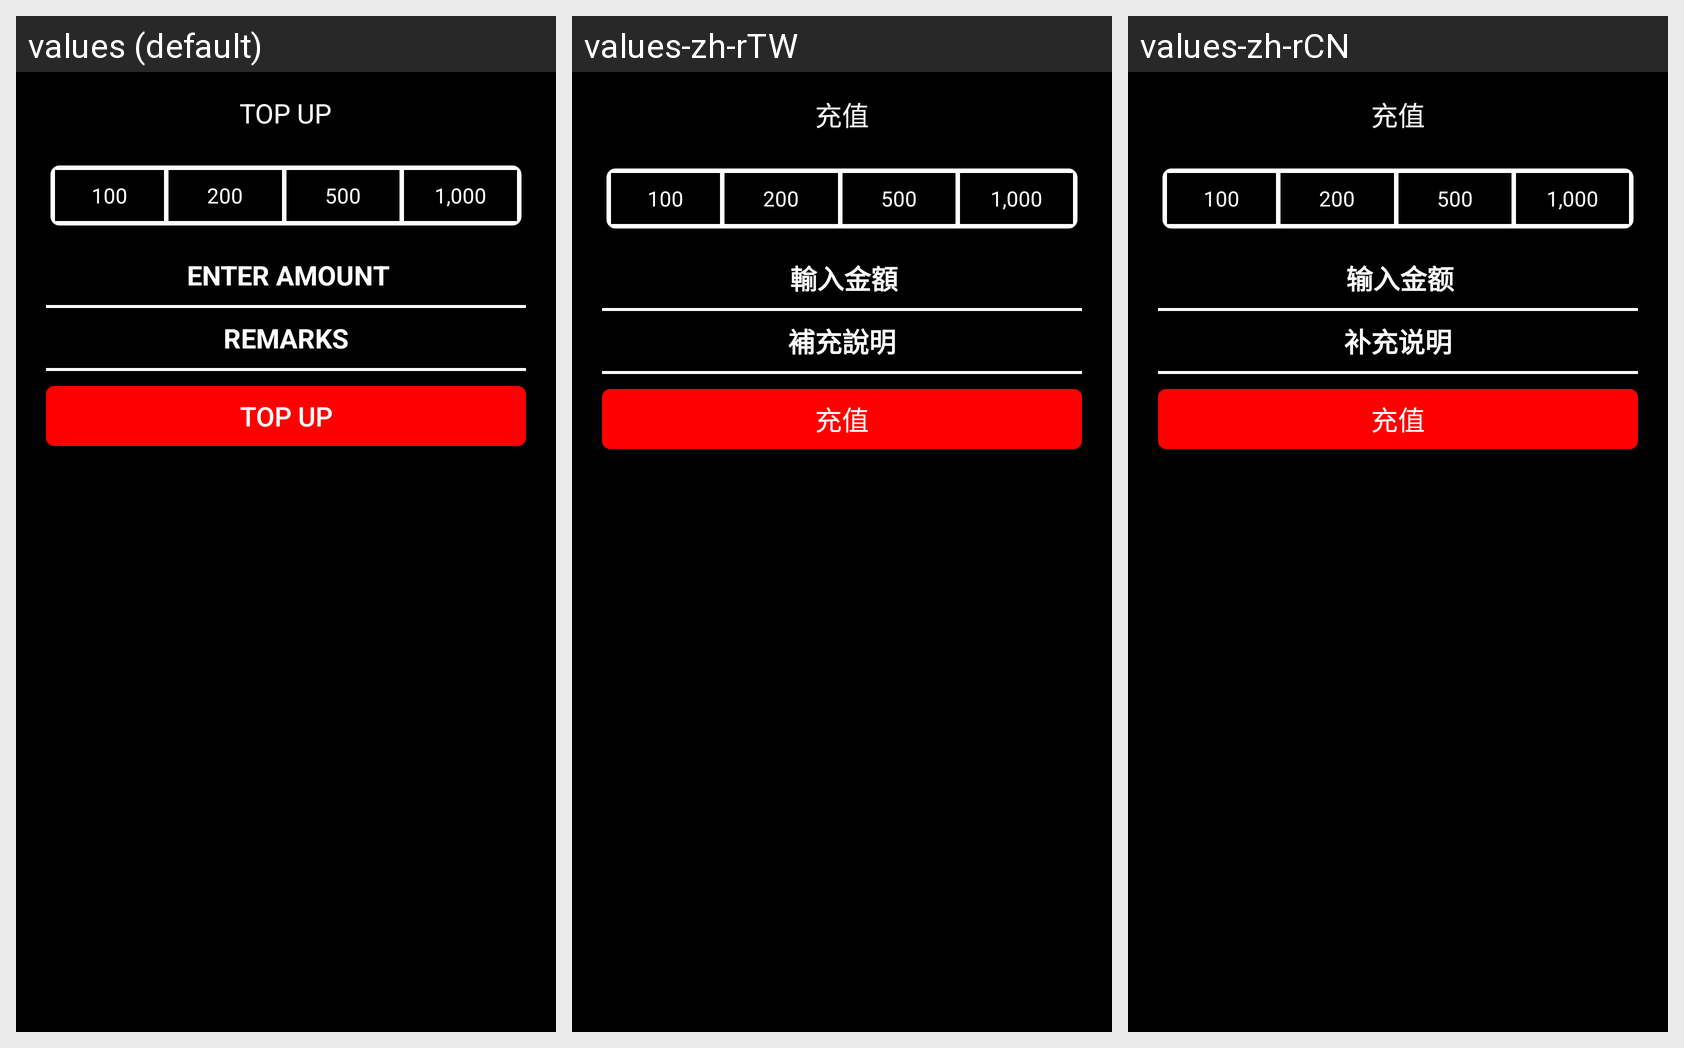

The Android screen above is rendered under several locales of the same app. Produce the string resources it draws, with the default and per-locale values.
Android screen res/layout/activity_topup.xml rendered under 3 locales, left to right: values (default), values-zh-rTW, values-zh-rCN. Device: Nexus 5 (rendered at 1080×1920; each locale shown at half size, 540×960, under a caption strip naming it); theme MyMaterialTheme.Base.
Strings drawn on this screen, with the default value and each locale's value (text and hints the layout hard-codes, and strings that could not be matched under every locale, appear in the picture but are not listed):

topup
  values: TOP UP
  values-zh-rTW: 充值
  values-zh-rCN: 充值

enter_amount
  values: ENTER AMOUNT
  values-zh-rTW: 輸入金額
  values-zh-rCN: 输入金额

Remark
  values: REMARKS
  values-zh-rTW: 補充說明
  values-zh-rCN: 补充说明
